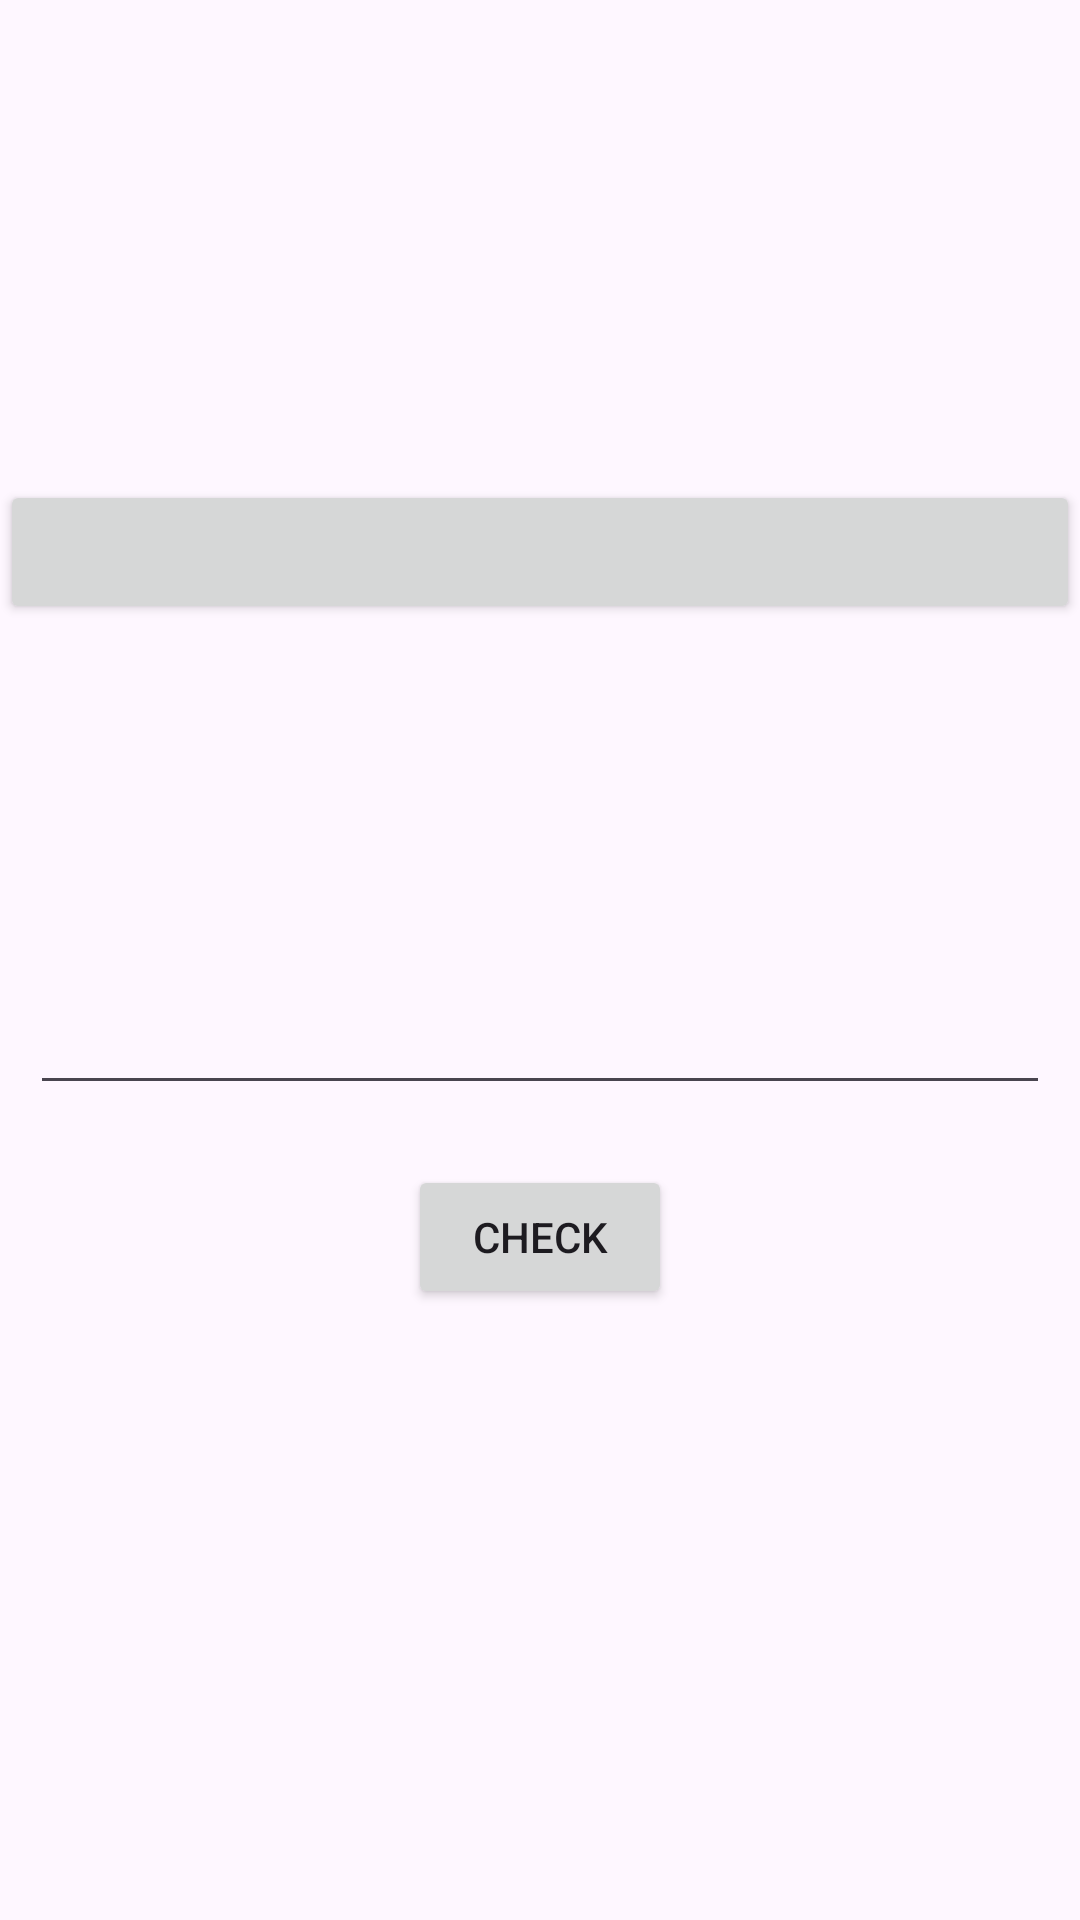

Layout XML and referenced resources for this Android screen:
<!-- AndroidManifest.xml: application theme Theme.ZTPMobilProjekt -->
<!-- res/layout/activity_quiz.xml -->
<?xml version="1.0" encoding="utf-8"?>
<RelativeLayout xmlns:android="http://schemas.android.com/apk/res/android"
    android:layout_width="match_parent"
    android:layout_height="match_parent">

    <Button
        android:id="@+id/exerciseText"
        android:layout_width="match_parent"
        android:layout_height="wrap_content"
        android:layout_marginTop="160dp"
        android:layout_centerHorizontal="true"
        android:gravity="center"
        android:clickable="false"
        />

    <TextView
        android:id="@+id/question_word"
        android:layout_width="wrap_content"
        android:layout_height="wrap_content"
        android:layout_centerHorizontal="true"
        android:layout_below="@+id/exerciseText"
        android:layout_marginTop="40dp"
        />


    <EditText
        android:id="@+id/answer"
        android:layout_width="match_parent"
        android:layout_height="wrap_content"
        android:layout_below="@id/question_word"
        android:layout_marginTop="60dp"
        android:layout_marginLeft="10dp"
        android:layout_marginRight="10dp"
        android:gravity="center"/>

    <Button
        android:id="@+id/checkBtn"
        android:layout_width="wrap_content"
        android:layout_height="wrap_content"
        android:layout_centerHorizontal="true"
        android:layout_below="@id/answer"
        android:layout_marginTop="20dp"
        android:text="@string/check_button"
        />


</RelativeLayout>
<!-- resources referenced by this layout -->
<resources>
  <string name="check_button">Check</string>
  <style name="Theme.ZTPMobilProjekt" parent="Base.Theme.ZTPMobilProjekt" />
  <style name="Base.Theme.ZTPMobilProjekt" parent="Theme.Material3.DayNight">
          
          
      </style>
</resources>
